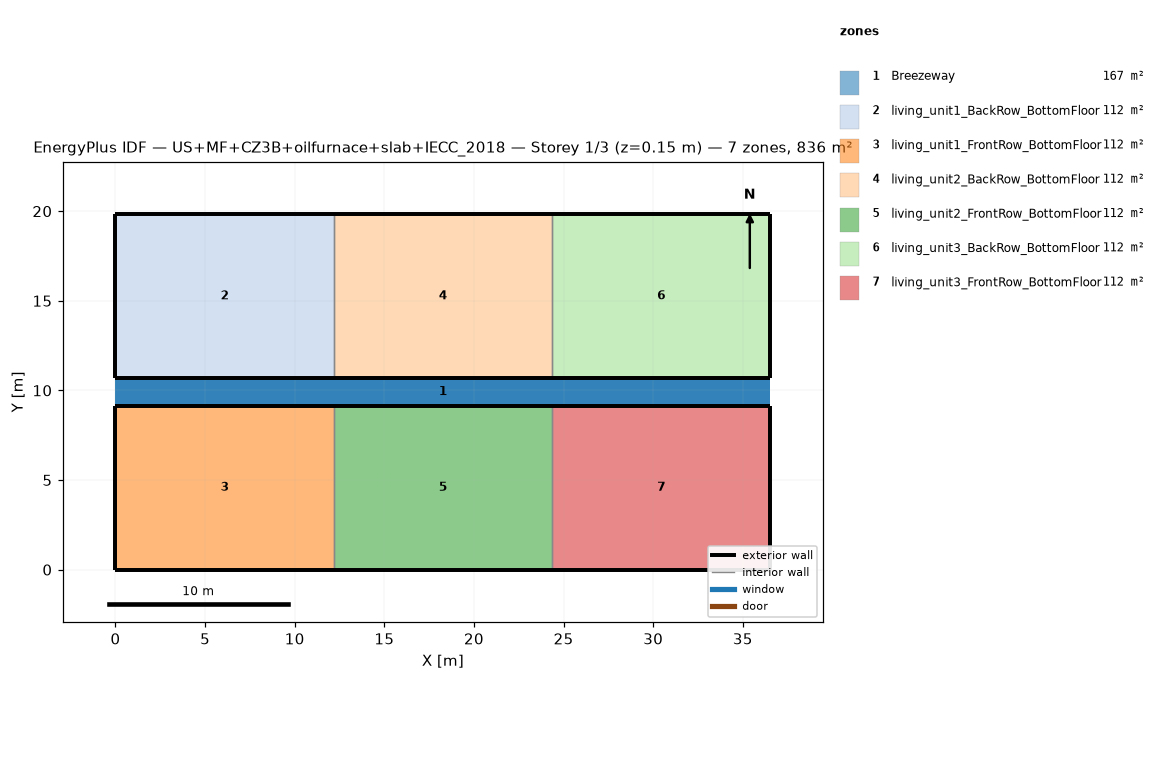
=== STOREY PLAN SPEC (per zone: floor XY polygon, exterior-wall plan segments, windows/doors) ===
zone 1: Breezeway  (167.0 m²)
  floor: (36.54, 9.16) (0.00, 9.16) (0.00, 10.68) (36.54, 10.68)
  floor: (36.54, 9.16) (0.00, 9.16) (0.00, 10.68) (36.54, 10.68)
  floor: (36.54, 9.16) (0.00, 9.16) (0.00, 10.68) (36.54, 10.68)
zone 2: living_unit1_BackRow_BottomFloor  (111.5 m²)
  floor: (12.18, 10.68) (0.00, 10.68) (0.00, 19.84) (12.18, 19.84)
  exterior wall: (0.00, 10.68) – (12.18, 10.68)  [12.2 m]
  exterior wall: (12.18, 19.84) – (0.00, 19.84)  [12.2 m]
  exterior wall: (0.00, 19.84) – (0.00, 10.68)  [9.2 m]
  interior walls: 1
zone 3: living_unit1_FrontRow_BottomFloor  (111.5 m²)
  floor: (12.18, 0.00) (0.00, 0.00) (0.00, 9.16) (12.18, 9.16)
  exterior wall: (0.00, 0.00) – (12.18, 0.00)  [12.2 m]
  exterior wall: (12.18, 9.16) – (0.00, 9.16)  [12.2 m]
  exterior wall: (0.00, 9.16) – (0.00, 0.00)  [9.2 m]
  interior walls: 1
zone 4: living_unit2_BackRow_BottomFloor  (111.5 m²)
  floor: (24.36, 10.68) (12.18, 10.68) (12.18, 19.84) (24.36, 19.84)
  exterior wall: (12.18, 10.68) – (24.36, 10.68)  [12.2 m]
  exterior wall: (24.36, 19.84) – (12.18, 19.84)  [12.2 m]
  interior walls: 2
zone 5: living_unit2_FrontRow_BottomFloor  (111.5 m²)
  floor: (24.36, 0.00) (12.18, 0.00) (12.18, 9.16) (24.36, 9.16)
  exterior wall: (12.18, 0.00) – (24.36, 0.00)  [12.2 m]
  exterior wall: (24.36, 9.16) – (12.18, 9.16)  [12.2 m]
  interior walls: 2
zone 6: living_unit3_BackRow_BottomFloor  (111.5 m²)
  floor: (36.54, 10.68) (24.36, 10.68) (24.36, 19.84) (36.54, 19.84)
  exterior wall: (24.36, 10.68) – (36.54, 10.68)  [12.2 m]
  exterior wall: (36.54, 10.68) – (36.54, 19.84)  [9.2 m]
  exterior wall: (36.54, 19.84) – (24.36, 19.84)  [12.2 m]
  interior walls: 1
zone 7: living_unit3_FrontRow_BottomFloor  (111.5 m²)
  floor: (36.54, 0.00) (24.36, 0.00) (24.36, 9.16) (36.54, 9.16)
  exterior wall: (24.36, 0.00) – (36.54, 0.00)  [12.2 m]
  exterior wall: (36.54, 0.00) – (36.54, 9.16)  [9.2 m]
  exterior wall: (36.54, 9.16) – (24.36, 9.16)  [12.2 m]
  interior walls: 1

=== DERIVED (storey summary) ===
Building: US+MF+CZ3B+oilfurnace+slab+IECC_2018
Storey: 1 of 3  (floor level z = 0.15 m)
Storey gross floor area: 836.2 m²
Zones on this storey: 7
  - Breezeway: floor 167.0 m²
  - living_unit1_BackRow_BottomFloor: floor 111.5 m²; exterior wall 33.5 m (86.9 m²); WWR 0.0%
  - living_unit1_FrontRow_BottomFloor: floor 111.5 m²; exterior wall 33.5 m (86.9 m²); WWR 0.0%
  - living_unit2_BackRow_BottomFloor: floor 111.5 m²; exterior wall 24.4 m (63.1 m²); WWR 0.0%
  - living_unit2_FrontRow_BottomFloor: floor 111.5 m²; exterior wall 24.4 m (63.1 m²); WWR 0.0%
  - living_unit3_BackRow_BottomFloor: floor 111.5 m²; exterior wall 33.5 m (86.9 m²); WWR 0.0%
  - living_unit3_FrontRow_BottomFloor: floor 111.5 m²; exterior wall 33.5 m (86.9 m²); WWR 0.0%
Zone adjacency (shared interzone walls):
  - living_unit1_BackRow_BottomFloor ↔ living_unit2_BackRow_BottomFloor
  - living_unit1_FrontRow_BottomFloor ↔ living_unit2_FrontRow_BottomFloor
  - living_unit2_BackRow_BottomFloor ↔ living_unit3_BackRow_BottomFloor
  - living_unit2_FrontRow_BottomFloor ↔ living_unit3_FrontRow_BottomFloor